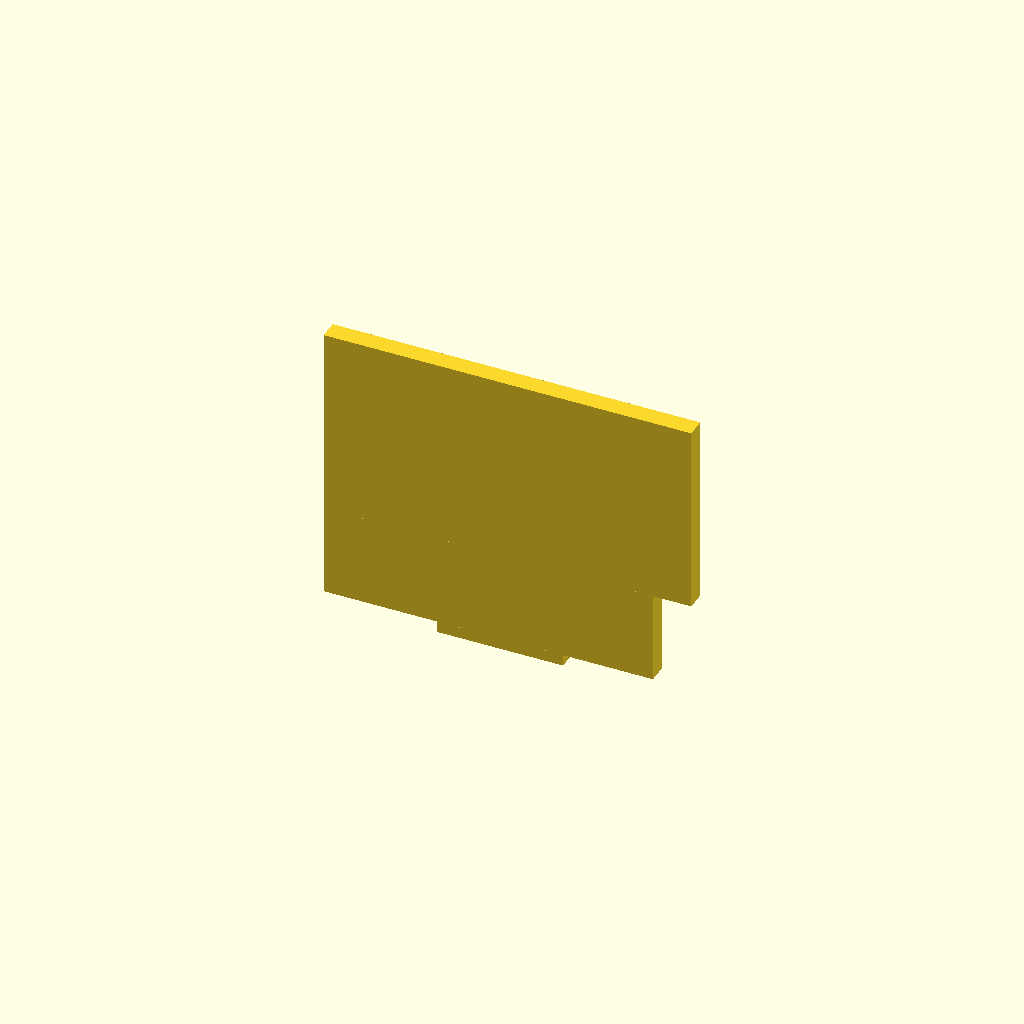
Cell 1 — every parameter at its default value.
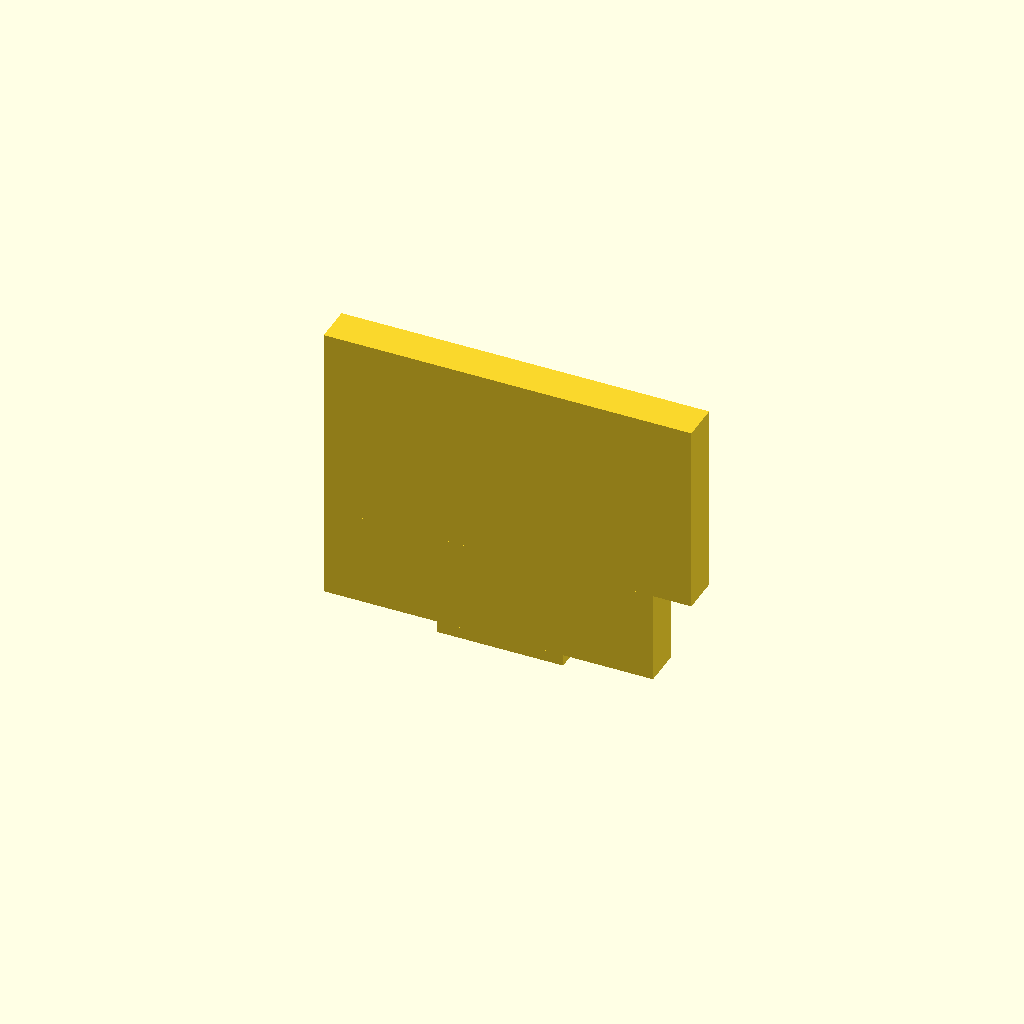
Cell 2 — thickness set to 5, the other parameters unchanged.
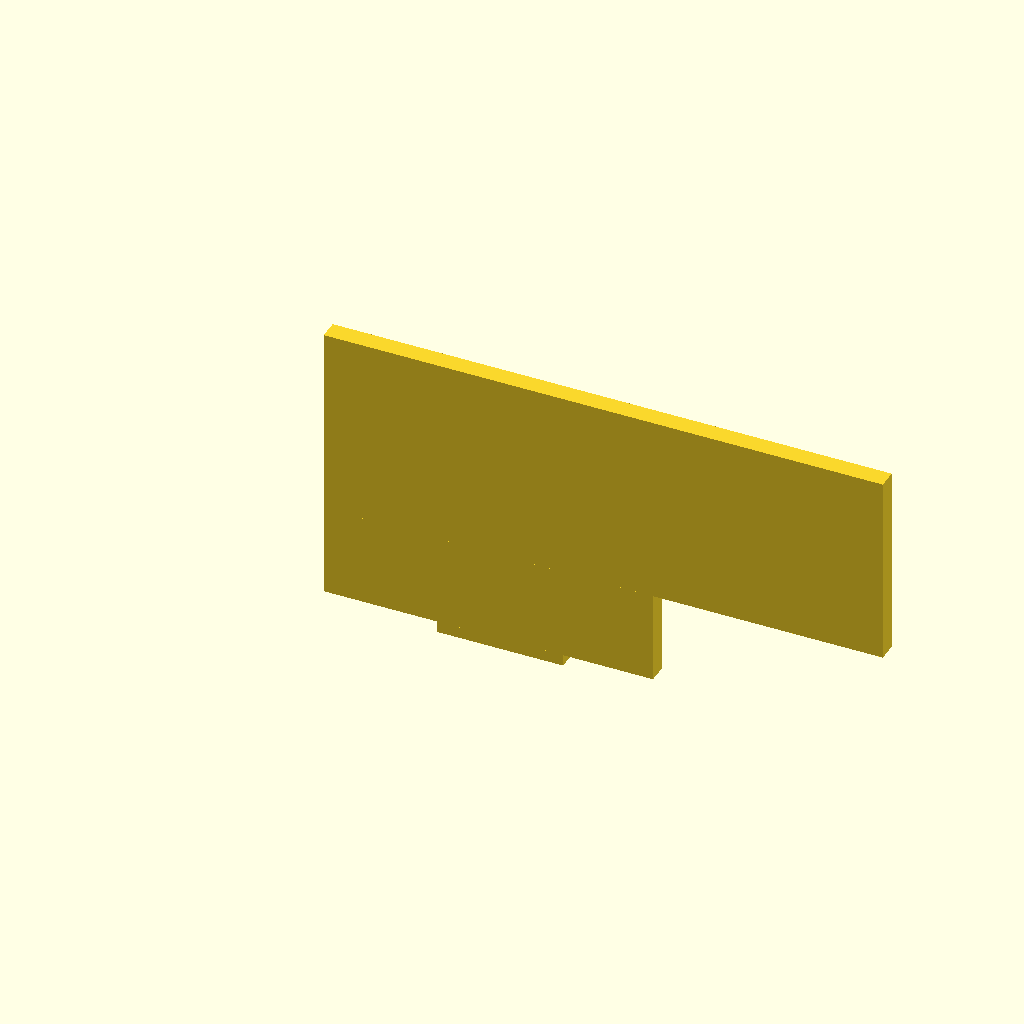
Cell 3: topWidth = 50 (everything else at default).
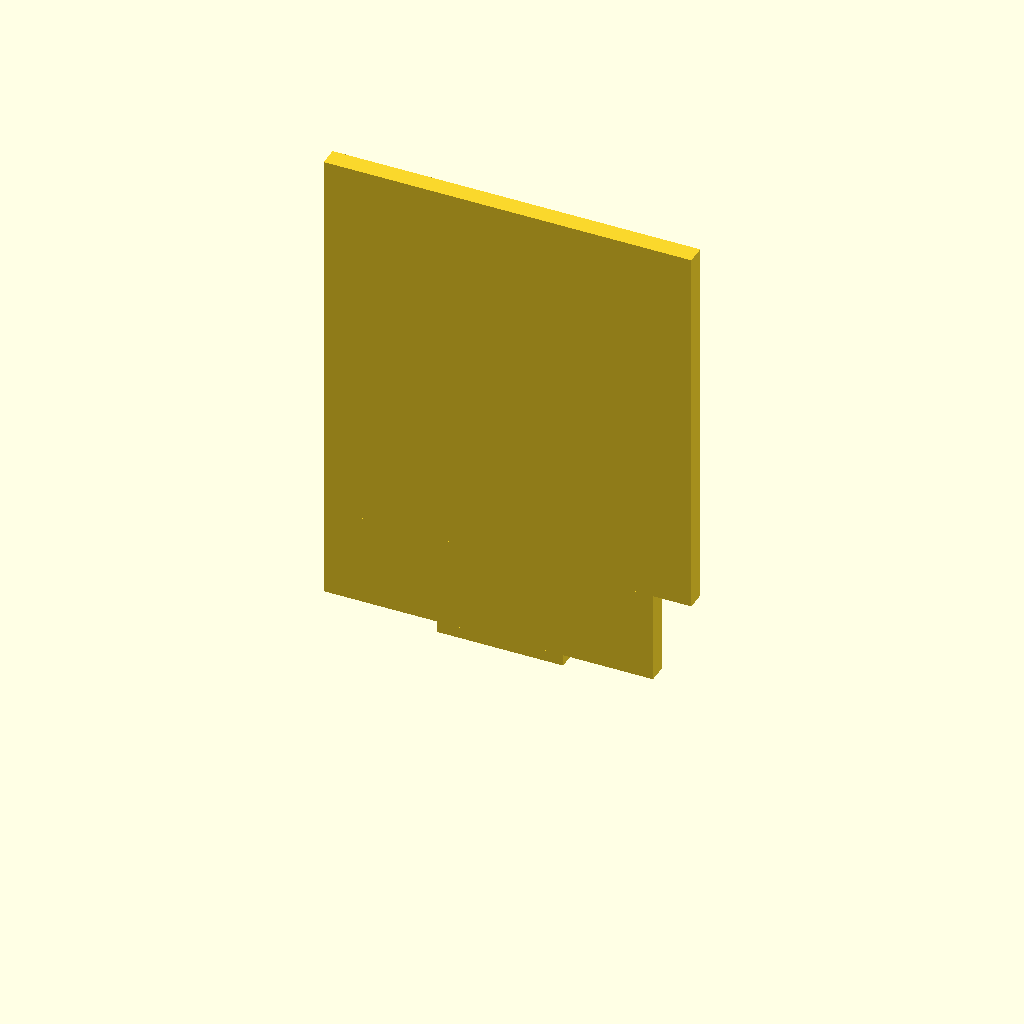
Cell 4 — topDepth set to 50, the other parameters unchanged.
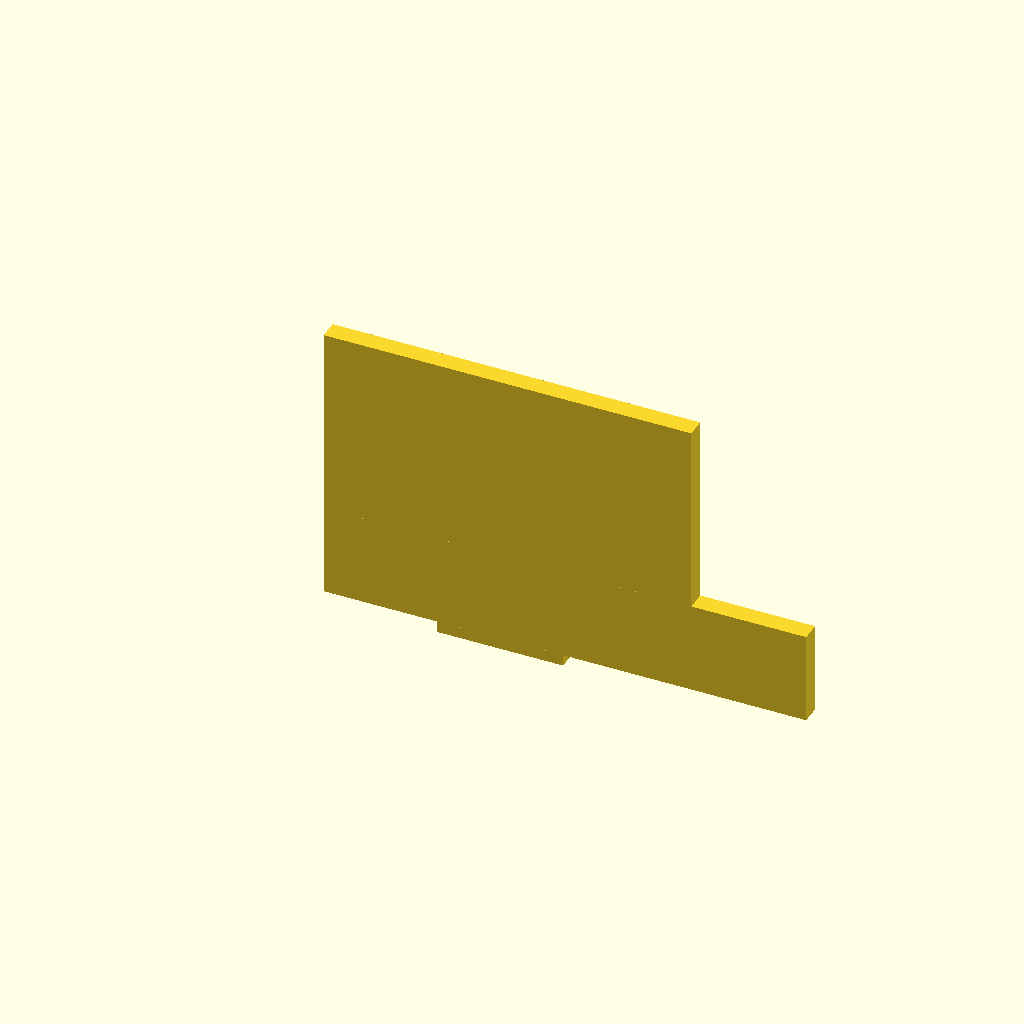
Cell 5 — platformEdgeWidth set to 40, the other parameters unchanged.
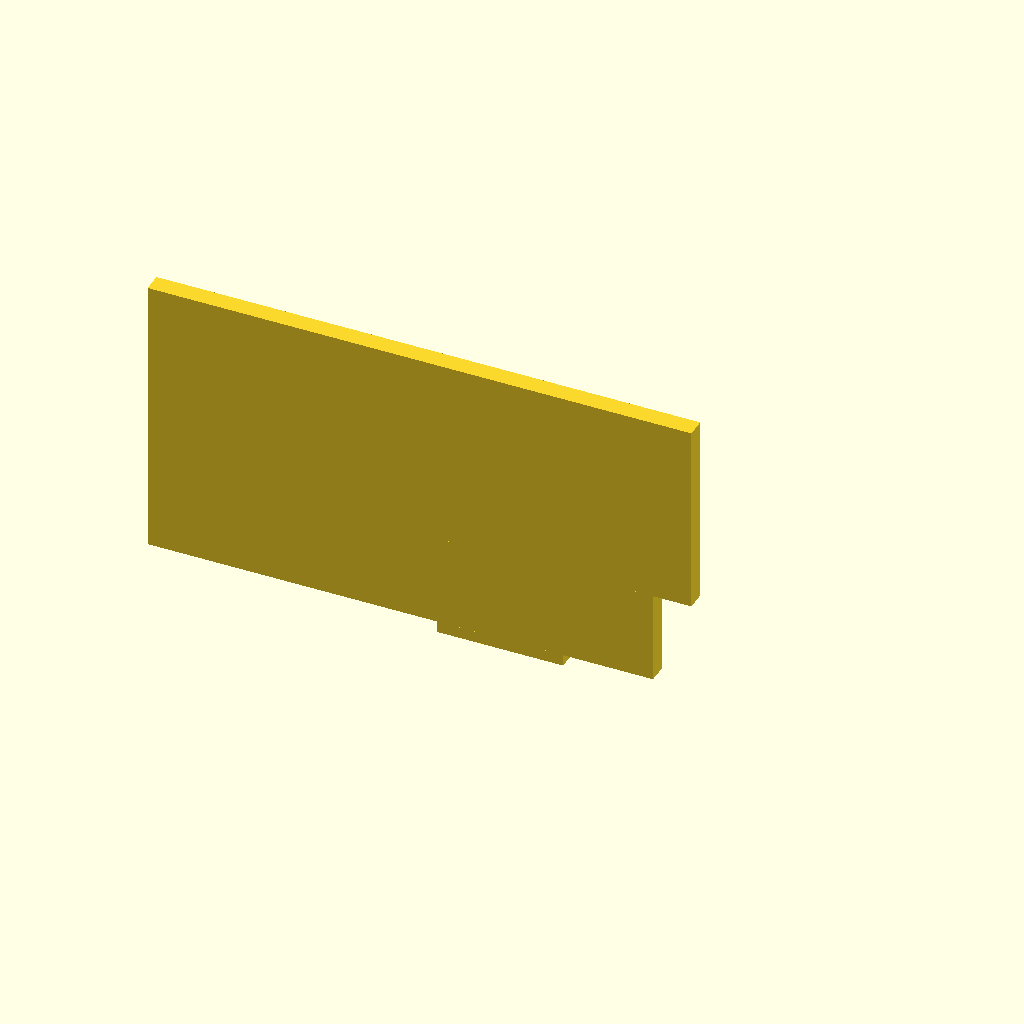
Cell 6: platformWallWidth = 46 (everything else at default).
One fixed orthographic camera (rotation 55°, 0°, 25°; colour scheme Cornfield) for every cell.
OpenSCAD source file platform-framework/platform-track-gauge.scad:
thickness = 2.5;
topWidth = 25;
topDepth = 25;
platformEdgeWidth = 20;
platformWallWidth = 23;
platformToTrackDepth = 12;
trackKeyWidth = 8.25;
trackKeyDepth = 1.5;

module platformSurfaceSide() {
    cube([topWidth, thickness, topDepth]);
    translate([0, 0, -platformToTrackDepth]) cube([platformEdgeWidth, thickness, platformToTrackDepth]);
    translate([0, 0, -platformToTrackDepth - trackKeyDepth]) cube([trackKeyWidth, thickness, trackKeyDepth]);
}

module platformWallSide() {
    cube([platformWallWidth, thickness, topDepth]);
    translate([0, 0, -platformToTrackDepth]) cube([platformWallWidth, thickness, platformToTrackDepth]);
    translate([0, 0, -platformToTrackDepth - trackKeyDepth]) cube([trackKeyWidth, thickness, trackKeyDepth]);
}

platformSurfaceSide();
rotate([0, 0, 180]) translate([0, -thickness, 0]) platformWallSide();
Customizer parameters (derived from the source; name, type, default, range or options):
thickness: number, default 2.5
topWidth: number, default 25
topDepth: number, default 25
platformEdgeWidth: number, default 20
platformWallWidth: number, default 23
platformToTrackDepth: number, default 12
trackKeyWidth: number, default 8.25
trackKeyDepth: number, default 1.5
